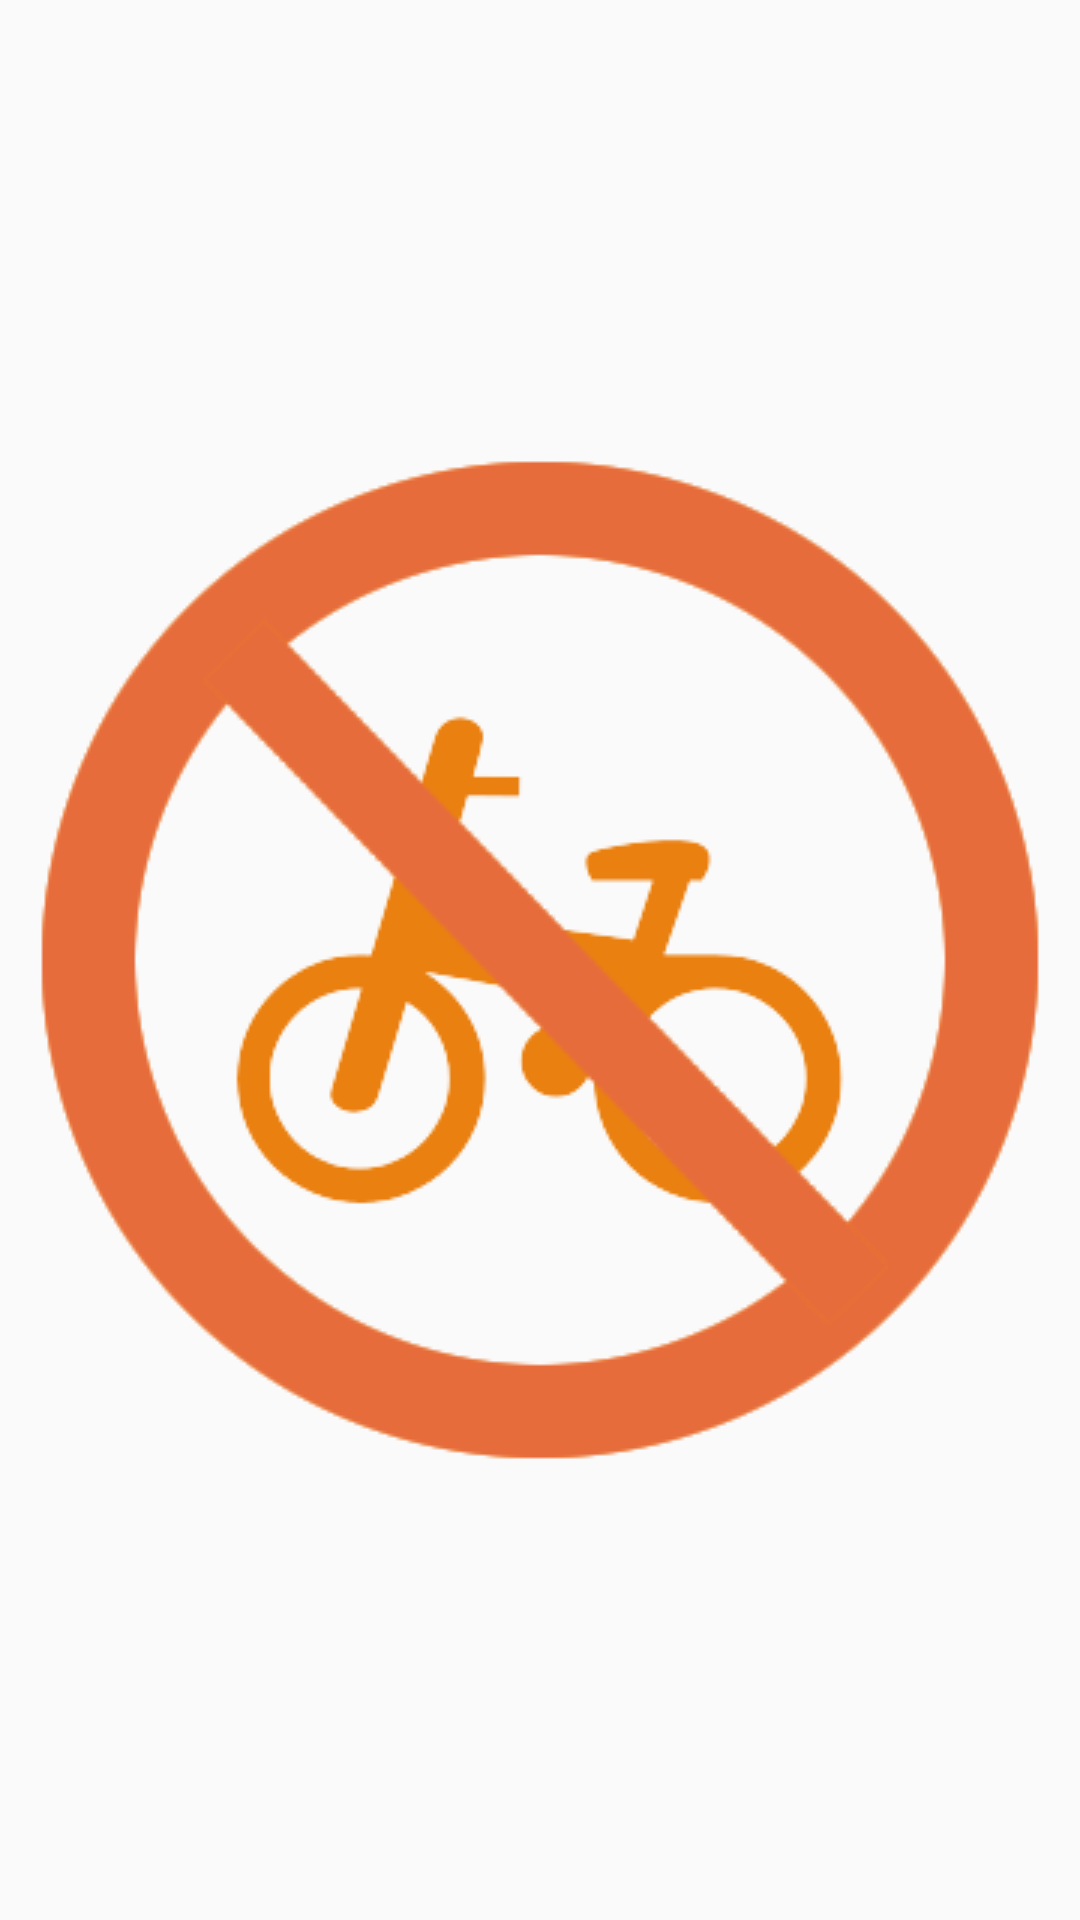

Produce the Android XML layout that renders to this screen, including the resource entries it uses.
<!-- AndroidManifest.xml: application theme AppTheme -->
<!-- res/layout/activity_launch.xml -->
<?xml version="1.0" encoding="utf-8"?>
<RelativeLayout xmlns:android="http://schemas.android.com/apk/res/android"
              android:orientation="vertical"
              android:layout_width="match_parent"
              android:layout_height="match_parent">

    <ImageView
        android:id="@+id/iv_bg"
        android:layout_width="wrap_content"
        android:layout_height="wrap_content"
        android:contentDescription="@string/app_name"
        android:src="@drawable/splash"
        android:layout_centerVertical="true"
        android:layout_centerHorizontal="true"/>

</RelativeLayout>
<!-- resources referenced by this layout -->
<resources>
  <!-- drawable splash: png bitmap (drawable, 27082 bytes) -->
  <string name="app_name">Bicycle</string>
  <style name="AppTheme" parent="Theme.AppCompat.DayNight.DarkActionBar">
          
          <item name="colorPrimary">@color/colorPrimary</item>
          <item name="colorPrimaryDark">@color/colorPrimaryDark</item>
          <item name="colorAccent">@color/colorAccent</item>
          
          <item name="android:itemBackground">@color/bg_content</item>
          
          <item name="actionOverflowMenuStyle">@style/OverflowMenu</item>
      </style>
  <color name="colorPrimary">#e9d240</color>
  <color name="colorPrimaryDark">#c1ad17</color>
  <color name="colorAccent">#da0f2d</color>
  <color name="bg_content">#f9dc07</color>
  <style name="OverflowMenu" parent="Widget.AppCompat.PopupMenu.Overflow">
          
          <item name="overlapAnchor">false</item>
          
          <item name="android:overlapAnchor">false</item>
      </style>
</resources>
